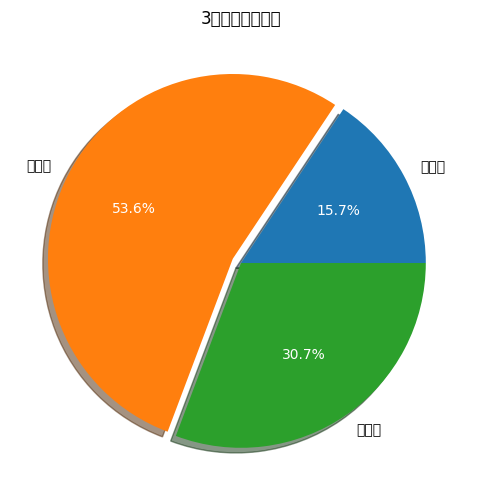

This figure's Python source:
import matplotlib.pyplot as plt

# 为在Matplotlib中显示中文，设置特殊字体
plt.rcParams['font.sans-serif'] = ['SimHei']

# 设置图片大小和分辨率
plt.figure(figsize=(9, 6), dpi=100)
x = [217, 743, 426]
labels = ['走路去', '自行车', '公交车']
explode = [0, 0.05, 0]
_, _, autotexts = plt.pie(x=x, labels=labels, shadow=1,
                         autopct='%.1f%%', explode=explode)
# 将饼图中的字体改为白色
for autotext in autotexts:
    autotext.set_color('white')

plt.title('3种去学校的方式')
plt.show()